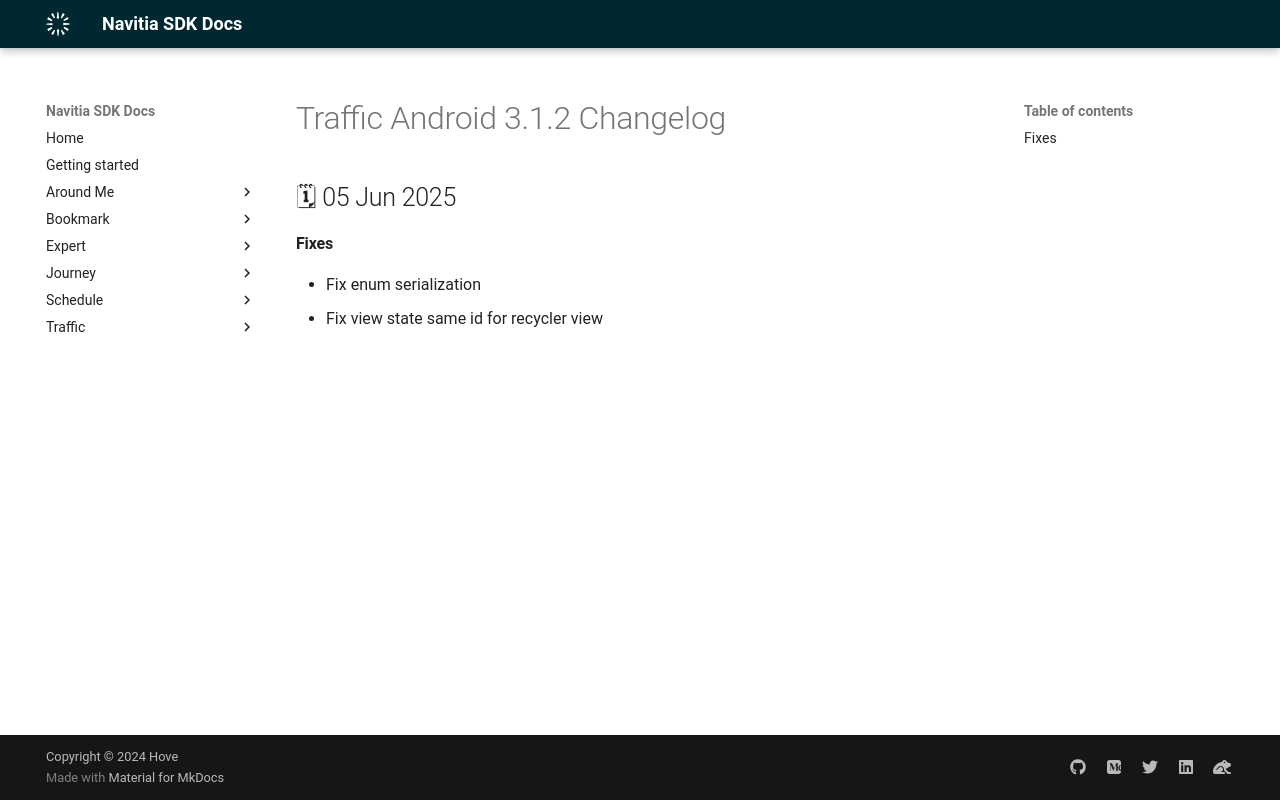

repository: hove-io/navitia_sdk_docs · page: traffic/android/releases/3.1.2/index.html · generator: mkdocs

---
title: Traffic Android 3.1.2 - Changelog - Navitia SDK Docs
---

# Traffic Android 3.1.2 Changelog

<h2>🗓 05 Jun 2025</h2>

#### Fixes
- Fix enum serialization
- Fix view state same id for recycler view
